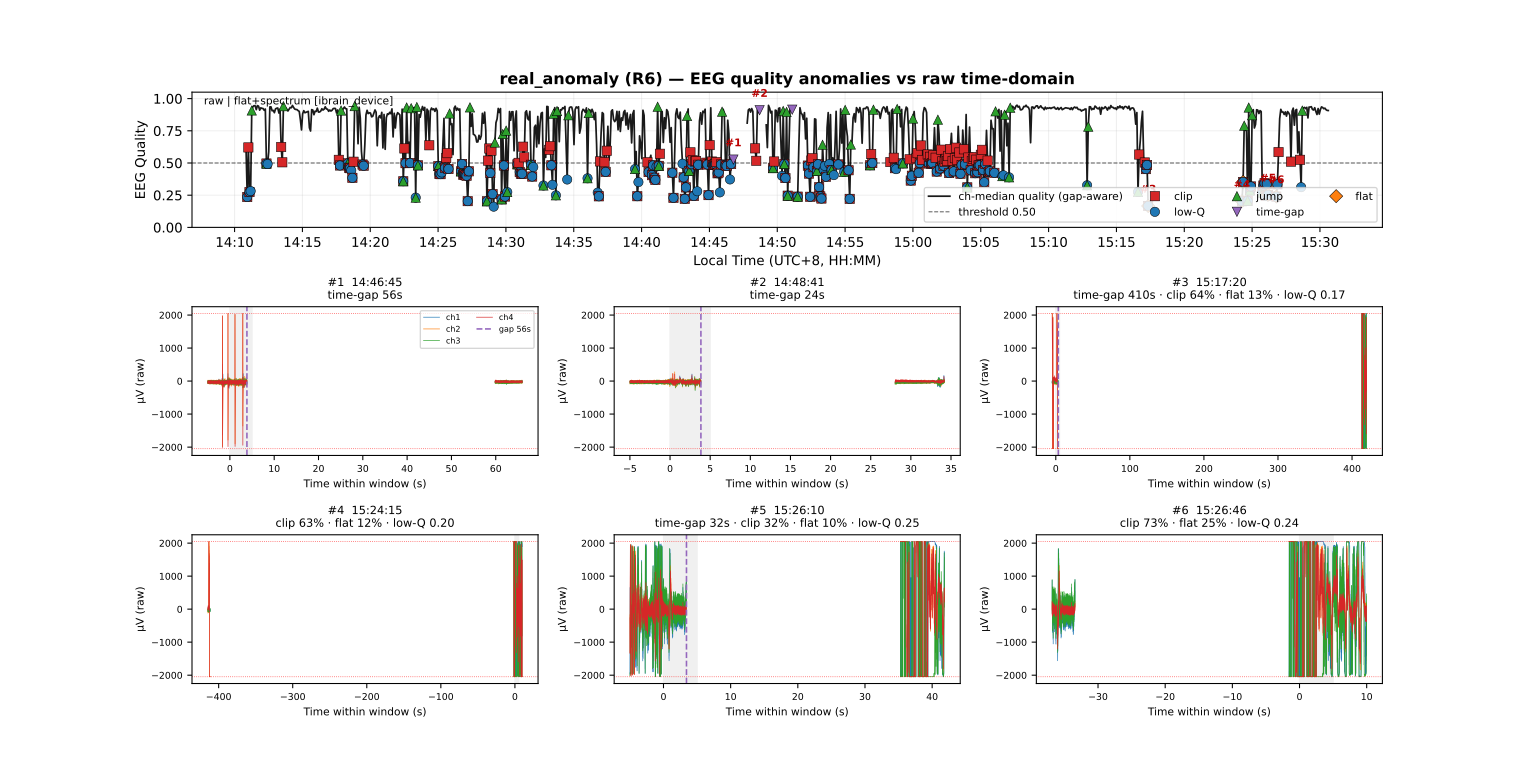

The file beside this chart, header and first rows:
window_start_idx, window_end_idx, window_center_us, qmed, clip, flat, gap, severity, reasons, quality_diagnostic_state, quality_diagnostic_reason, quality_stage, quality_score_policy
0, 2500, 1778566250998593, 0.5905, 0.0, 0.0, 0.002, 0.0002, [], valid, [], raw, legacy_overall
2500, 5000, 1778566255998593, 0.2359, 0.1272, 0.0, 0.002, 0.3915, ["clip 13%","low-Q 0.24"], valid, [], raw, legacy_overall
5000, 7500, 1778566260998593, 0.6208, 0.1724, 0.0, 0.002, 0.1726, ["clip 17%"], valid, [], raw, legacy_overall
7500, 10000, 1778566265998593, 0.2745, 0.1112, 0.0, 0.002, 0.3369, ["clip 11%","low-Q 0.27"], valid, [], raw, legacy_overall
10000, 12500, 1778566270998593, 0.2818, 0.0, 0.0, 0.002, 0.2184, ["low-Q 0.28"], valid, [], raw, legacy_overall
12500, 15000, 1778566275998593, 0.9076, 0.0, 0.0, 0.002, 0.0002, ["jump +0.63"], valid, [], raw, legacy_overall
15000, 17500, 1778566280998593, 0.9374, 0.0, 0.0, 0.002, 0.0002, [], valid, [], raw, legacy_overall
17500, 20000, 1778566285998593, 0.9451, 0.0, 0.0, 0.002, 0.0002, [], valid, [], raw, legacy_overall
20000, 22500, 1778566290998593, 0.9436, 0.0, 0.0, 0.002, 0.0002, [], valid, [], raw, legacy_overall
22500, 25000, 1778566295998593, 0.9143, 0.0, 0.0, 0.002, 0.0002, [], valid, [], raw, legacy_overall
25000, 27500, 1778566300998593, 0.9455, 0.0, 0.0, 0.002, 0.0002, [], valid, [], raw, legacy_overall
27500, 30000, 1778566305998593, 0.9414, 0.0, 0.0, 0.002, 0.0002, [], valid, [], raw, legacy_overall
30000, 32500, 1778566310998593, 0.9103, 0.0, 0.0, 0.002, 0.0002, [], valid, [], raw, legacy_overall
32500, 35000, 1778566315998593, 0.9281, 0.0, 0.0, 0.002, 0.0002, [], valid, [], raw, legacy_overall
35000, 37500, 1778566320998593, 0.9241, 0.0, 0.0, 0.002, 0.0002, [], valid, [], raw, legacy_overall
37500, 40000, 1778566325998593, 0.9231, 0.0, 0.0, 0.002, 0.0002, [], valid, [], raw, legacy_overall
40000, 42500, 1778566330998593, 0.9093, 0.0, 0.0, 0.002, 0.0002, [], valid, [], raw, legacy_overall
42500, 45000, 1778566335998593, 0.9187, 0.0, 0.0, 0.002, 0.0002, [], valid, [], raw, legacy_overall
45000, 47500, 1778566340998593, 0.4958, 0.0164, 0.0, 0.002, 0.0208, ["clip 2%","low-Q 0.50","jump -0.42"], valid, [], raw, legacy_overall
47500, 50000, 1778566345998593, 0.4917, 0.0, 0.0, 0.002, 0.008501, ["low-Q 0.49"], valid, [], raw, legacy_overall
50000, 52500, 1778566350998593, 0.5871, 0.0, 0.0, 0.002, 0.0002, [], valid, [], raw, legacy_overall
52500, 55000, 1778566355998593, 0.9357, 0.0, 0.0, 0.002, 0.0002, [], valid, [], raw, legacy_overall
55000, 57500, 1778566360998593, 0.9358, 0.0, 0.0, 0.002, 0.0002, [], valid, [], raw, legacy_overall
57500, 60000, 1778566365998593, 0.9055, 0.0, 0.0, 0.002, 0.0002, [], valid, [], raw, legacy_overall
60000, 62500, 1778566370998593, 0.9084, 0.0, 0.0, 0.002, 0.0002, [], valid, [], raw, legacy_overall
62500, 65000, 1778566375998593, 0.8906, 0.0, 0.0, 0.002, 0.0002, [], valid, [], raw, legacy_overall
65000, 67500, 1778566380998593, 0.9201, 0.0, 0.0, 0.002, 0.0002, [], valid, [], raw, legacy_overall
67500, 70000, 1778566385998593, 0.9249, 0.0, 0.0, 0.002, 0.0002, [], valid, [], raw, legacy_overall
70000, 72500, 1778566390998593, 0.927, 0.0, 0.0, 0.002, 0.0002, [], valid, [], raw, legacy_overall
72500, 75000, 1778566395998593, 0.888, 0.0, 0.0, 0.002, 0.0002, [], valid, [], raw, legacy_overall
75000, 77500, 1778566400998593, 0.9176, 0.0, 0.0, 0.002, 0.0002, [], valid, [], raw, legacy_overall
77500, 80000, 1778566405998593, 0.6241, 0.2296, 0.0, 0.002, 0.2298, ["clip 23%"], valid, [], raw, legacy_overall
80000, 82500, 1778566410998593, 0.5052, 0.0232, 0.0, 0.002, 0.0234, ["clip 2%"], valid, [], raw, legacy_overall
82500, 85000, 1778566415998593, 0.941, 0.0, 0.0, 0.002, 0.0002, ["jump +0.44"], valid, [], raw, legacy_overall
85000, 87500, 1778566420998593, 0.9199, 0.0, 0.0, 0.002, 0.0002, [], valid, [], raw, legacy_overall
87500, 90000, 1778566425998593, 0.9281, 0.0, 0.0, 0.002, 0.0002, [], valid, [], raw, legacy_overall
90000, 92500, 1778566430998593, 0.9153, 0.0, 0.0, 0.002, 0.0002, [], valid, [], raw, legacy_overall
92500, 95000, 1778566435998593, 0.9043, 0.0, 0.0, 0.002, 0.0002, [], valid, [], raw, legacy_overall
95000, 97500, 1778566440998593, 0.9182, 0.0, 0.0, 0.002, 0.0002, [], valid, [], raw, legacy_overall
97500, 100000, 1778566445998593, 0.9308, 0.0, 0.0, 0.002, 0.0002, [], valid, [], raw, legacy_overall
100000, 102500, 1778566450998593, 0.9291, 0.0, 0.0, 0.002, 0.0002, [], valid, [], raw, legacy_overall
102500, 105000, 1778566455998593, 0.9469, 0.0, 0.0, 0.002, 0.0002, [], valid, [], raw, legacy_overall
105000, 107500, 1778566460998593, 0.9313, 0.0, 0.0, 0.002, 0.0002, [], valid, [], raw, legacy_overall
107500, 110000, 1778566465998593, 0.9188, 0.0, 0.0, 0.002, 0.0002, [], valid, [], raw, legacy_overall
110000, 112500, 1778566470998593, 0.9156, 0.0, 0.0, 0.002, 0.0002, [], valid, [], raw, legacy_overall
112500, 115000, 1778566475998593, 0.9147, 0.0, 0.0, 0.002, 0.0002, [], valid, [], raw, legacy_overall
115000, 117500, 1778566480998593, 0.9064, 0.0, 0.0, 0.002, 0.0002, [], valid, [], raw, legacy_overall
117500, 120000, 1778566485998593, 0.9009, 0.0, 0.0, 0.002, 0.0002, [], valid, [], raw, legacy_overall
120000, 122500, 1778566490998593, 0.8359, 0.0, 0.0, 0.002, 0.0002, [], valid, [], raw, legacy_overall
122500, 125000, 1778566495998593, 0.7571, 0.0, 0.0, 0.002, 0.0002, [], valid, [], raw, legacy_overall
125000, 127500, 1778566500998593, 0.8817, 0.0, 0.0, 0.002, 0.0002, [], valid, [], raw, legacy_overall
127500, 130000, 1778566505998593, 0.9062, 0.0, 0.0, 0.002, 0.0002, [], valid, [], raw, legacy_overall
130000, 132500, 1778566510998593, 0.8902, 0.0, 0.0, 0.002, 0.0002, [], valid, [], raw, legacy_overall
132500, 135000, 1778566515998593, 0.8934, 0.0, 0.0, 0.002, 0.0002, [], valid, [], raw, legacy_overall
135000, 137500, 1778566520998593, 0.8958, 0.0, 0.0, 0.002, 0.0002, [], valid, [], raw, legacy_overall
137500, 140000, 1778566525998593, 0.9009, 0.0, 0.0, 0.002, 0.0002, [], valid, [], raw, legacy_overall
140000, 142500, 1778566530998593, 0.7732, 0.0, 0.0, 0.002, 0.0002, [], valid, [], raw, legacy_overall
142500, 145000, 1778566535998593, 0.7484, 0.0, 0.0, 0.002, 0.0002, [], valid, [], raw, legacy_overall
145000, 147500, 1778566540998593, 0.9141, 0.0, 0.0, 0.002, 0.0002, [], valid, [], raw, legacy_overall
147500, 150000, 1778566545998593, 0.9109, 0.0, 0.0, 0.002, 0.0002, [], valid, [], raw, legacy_overall
... 790 more rows
